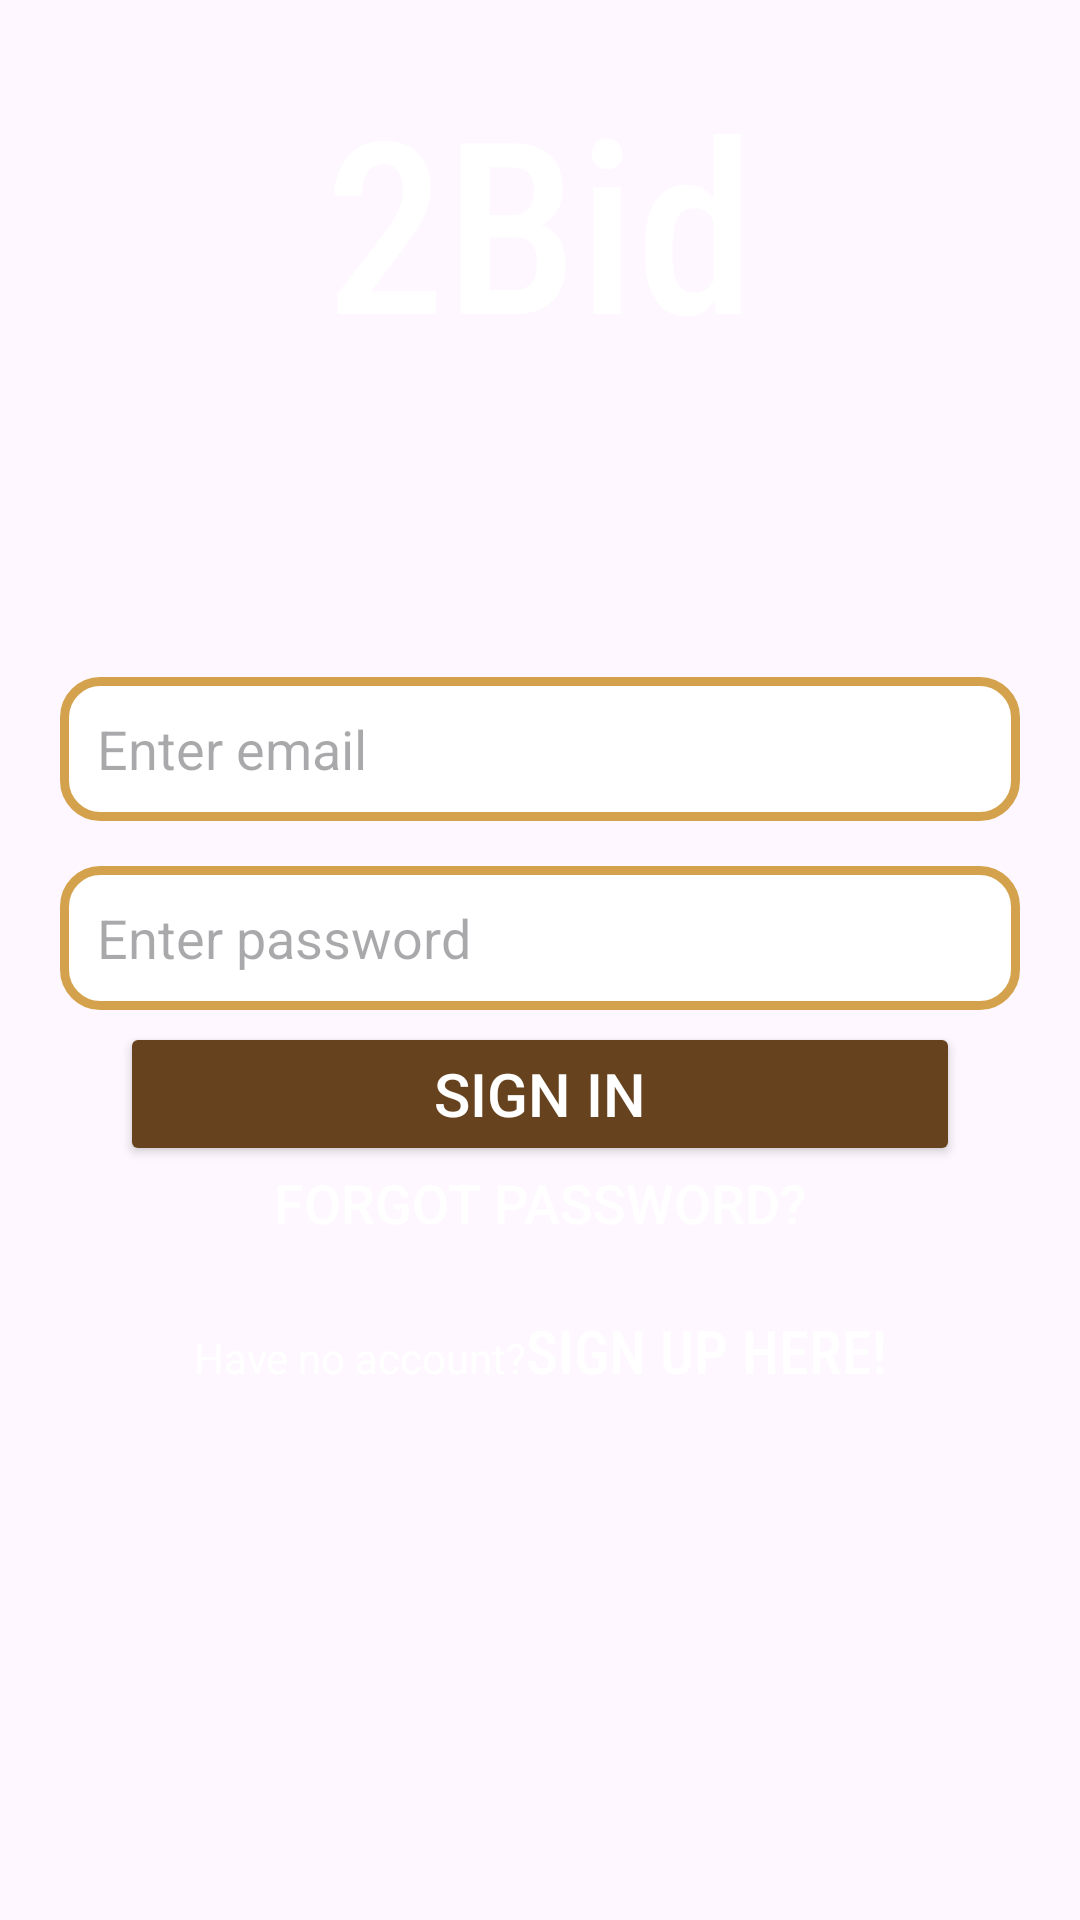

This screen was rendered from an Android layout file. Write that file and the resources it references.
<!-- AndroidManifest.xml: application theme Theme.ToBid -->
<!-- res/layout/activity_sign_in.xml -->
<?xml version="1.0" encoding="utf-8"?>
<LinearLayout xmlns:android="http://schemas.android.com/apk/res/android"
    xmlns:app="http://schemas.android.com/apk/res-auto"
    xmlns:tools="http://schemas.android.com/tools"
    android:layout_width="match_parent"
    android:layout_height="match_parent"
    tools:context=".Activities.SignInActivity"
    android:orientation="vertical"
    android:background="@drawable/main_screen_photo"
    >

    <TextView
        android:id="@+id/tvAppName"
        android:layout_width="wrap_content"
        android:layout_height="wrap_content"
        android:layout_marginTop="20dp"
        android:text="2Bid"
        android:textSize="80sp"
        android:layout_gravity="center"
        android:textColor="@color/white"
        android:fontFamily="sans-serif-condensed-medium"/>

    <TextView
        android:id="@+id/tvNotes"
        android:layout_width="match_parent"
        android:layout_height="wrap_content"
        android:layout_marginTop="80dp"
        android:layout_marginStart="50dp"
        android:text=""
        android:textColor="#FF0000"/>

    <EditText
        android:id="@+id/etEmail"
        android:layout_width="wrap_content"
        android:layout_height="wrap_content"
        android:layout_gravity="center"
        android:background="@drawable/rounded_corner_sized_view"
        android:ems="10"
        android:hint=" Enter email"
        android:textColor="@color/black"
        android:inputType="textEmailAddress"
        android:minHeight="48dp" />

    <EditText
        android:id="@+id/etPassword"
        android:layout_width="wrap_content"
        android:layout_height="wrap_content"
        android:layout_gravity="center"
        android:layout_marginTop="15dp"
        android:background="@drawable/rounded_corner_sized_view"
        android:ems="10"
        android:hint=" Enter password"
        android:textColor="@color/black"
        android:inputType="textPassword"
        android:minHeight="48dp" />

    <Button
        android:id="@+id/btnSignIn"
        android:layout_width="match_parent"
        android:layout_height="wrap_content"
        android:layout_marginHorizontal="40dp"
        android:layout_marginTop="4dp"
        android:text="Sign in"
        android:textSize="20dp"
        android:textColor="@color/white"
        android:backgroundTint="#67421E"
        android:layout_gravity="center"/>

    <Button
        android:id="@+id/btnForgotPassword"
        android:layout_width="wrap_content"
        android:layout_height="wrap_content"
        android:text="Forgot Password?"
        android:background="@android:color/transparent"
        android:textColor="@color/white"
        android:textSize="18dp"

        android:layout_gravity="center"
        android:gravity="top"/>

    <LinearLayout
        android:layout_width="match_parent"
        android:layout_height="match_parent"
        android:orientation="horizontal">

        <TextView
            android:id="@+id/textView"
            android:layout_width="wrap_content"
            android:layout_height="wrap_content"
            android:layout_weight="1"
            android:textColor="@color/white"
            android:gravity="right"
            android:text="Have no account?" />

        <Button
            android:id="@+id/btnSignup"
            android:layout_width="wrap_content"
            android:layout_height="wrap_content"
            android:layout_weight="1"
            android:gravity="left"
            android:fontFamily="sans-serif-condensed-medium"
            android:textSize="20dp"
            android:textColor="@color/white"
            android:background="@android:color/transparent"
            android:text="Sign up here!" />




    </LinearLayout>
</LinearLayout>
<!-- resources referenced by this layout -->
<resources>
  <!-- drawable rounded_corner_sized_view (drawable) -->
  <?xml version="1.0" encoding="utf-8"?>
  <shape
      xmlns:android="http://schemas.android.com/apk/res/android"
      android:shape="rectangle">
  
      <corners android:radius="12dp" />
      <size android:width="320dp" android:height="40dp"></size>
      
      <stroke android:width="3dp" android:color="#d4a24c" />
      <padding android:left="8dp" android:right="8dp"></padding>
      
      <solid android:color="#fff" />
  
  </shape>
  <style name="Theme.ToBid" parent="Base.Theme.ToBid" />
  <style name="Base.Theme.ToBid" parent="Theme.Material3.DayNight.NoActionBar">
          
          
      </style>
  <!-- not gathered from this repository: default colours our renderer supplied (Android Studio template values) -->
  <color name="black">#FF000000</color>
  <color name="white">#FFFFFFFF</color>
</resources>
